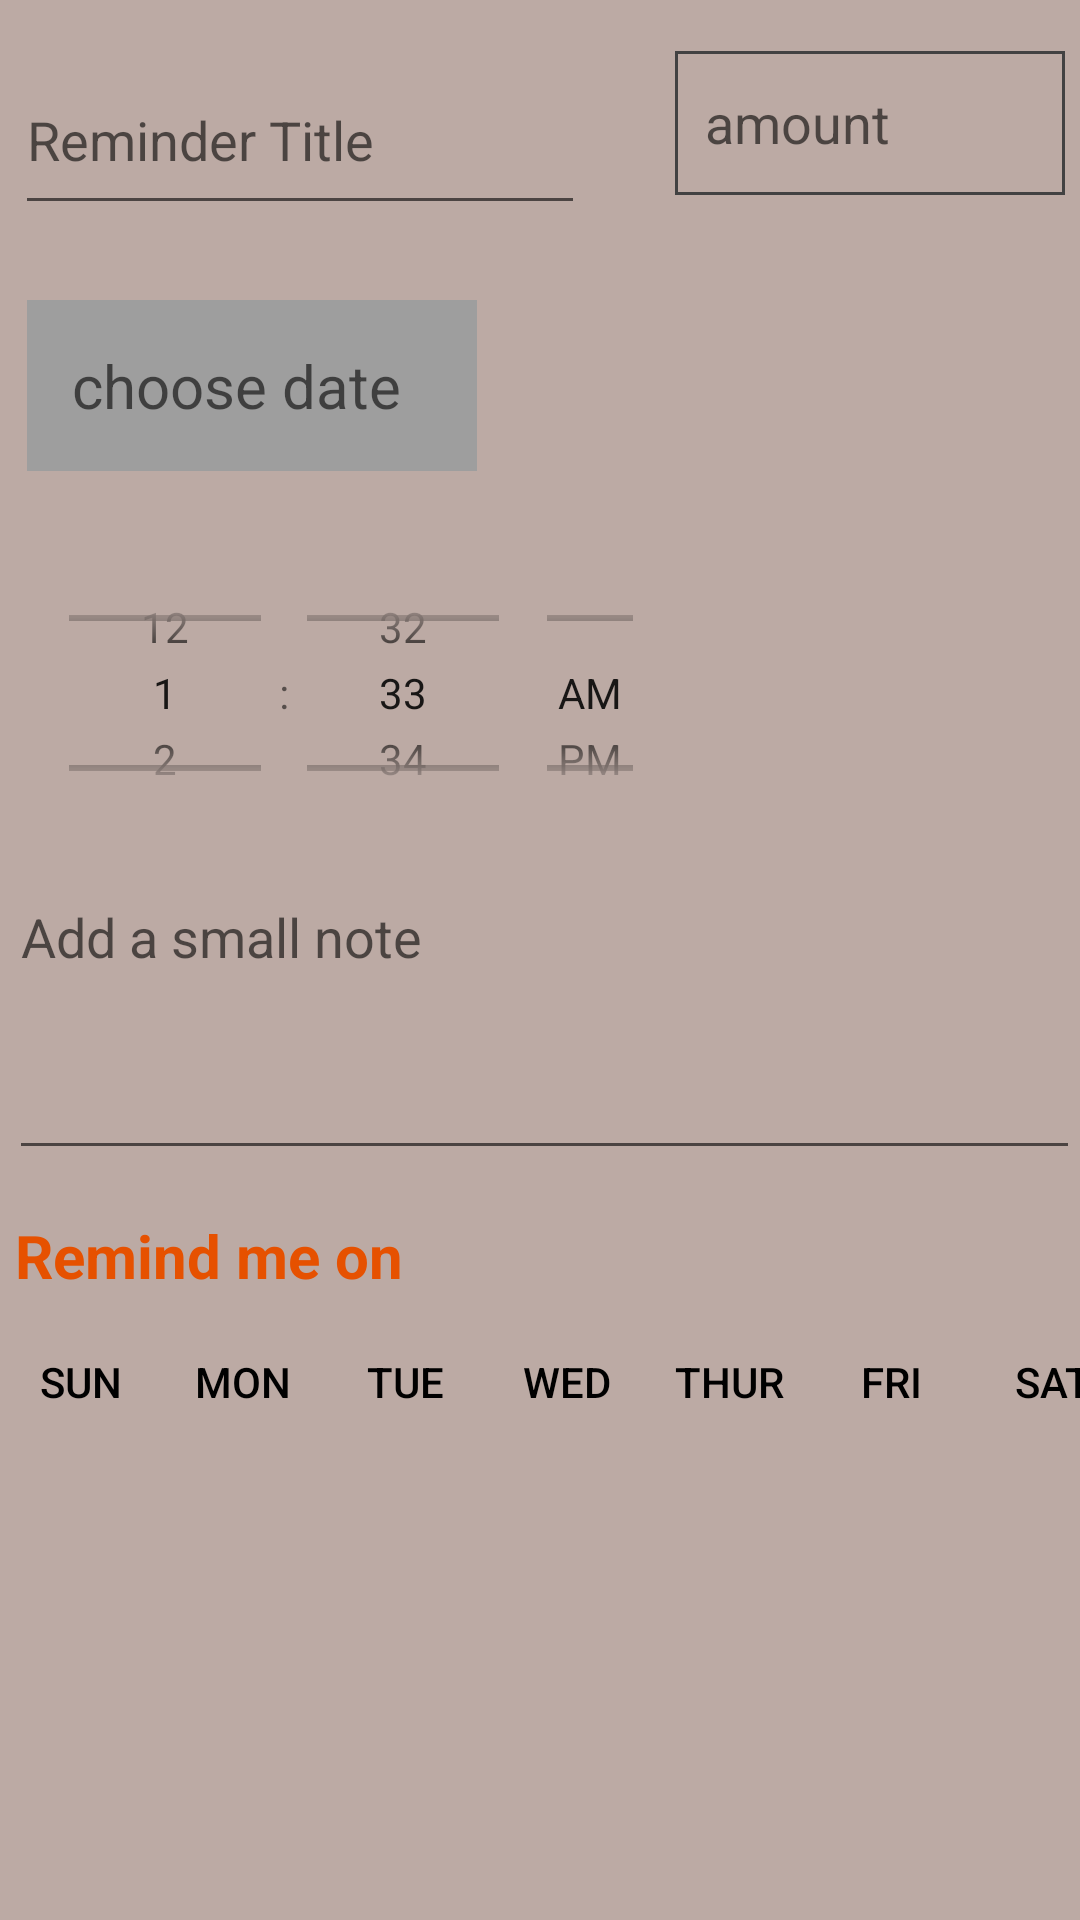

Write the Android layout XML for this screen, with the resource values it uses.
<!-- AndroidManifest.xml: application theme Theme.NotificationsMe -->
<!-- res/layout/activity_notifications.xml -->
<?xml version="1.0" encoding="utf-8"?>
<RelativeLayout xmlns:android="http://schemas.android.com/apk/res/android"
    xmlns:app="http://schemas.android.com/apk/res-auto"
    xmlns:tools="http://schemas.android.com/tools"
    android:layout_width="match_parent"
    android:layout_height="match_parent"
    android:background="@color/brownish"
    tools:context=".Notifications">

    <EditText
        android:id="@+id/topic"
        android:layout_width="190dp"
        android:layout_height="60dp"
        android:layout_marginTop="15dp"
        android:hint="@string/topic"
        android:layout_marginBottom="10dp"
        android:layout_marginStart="5dp"
        android:textColor="@color/black"
        />

    <EditText
        android:id="@+id/amount"
        android:layout_width="130dp"
        android:layout_height="48dp"
        android:layout_alignStart="@+id/topic"
        android:layout_marginStart="220dp"
        android:layout_marginTop="17dp"
        android:layout_marginBottom="10dp"
        android:background="@drawable/rectang"
        android:hint="@string/amount"
        android:inputType="number" />

    <EditText
        android:id="@+id/simpleDatePicker"
        android:layout_width="150dp"
        android:layout_height="wrap_content"
        android:background="@color/lightGrey"
        android:layout_marginStart="9dp"
        android:hint="@string/choose_date"
        android:layout_below= "@+id/amount"
        android:padding="15dp"
        android:textSize="20sp"
        android:layout_marginTop="25dp"
        />

    <TimePicker
        android:id="@+id/timePicker"
        android:layout_width="220dp"
        android:layout_height="98dp"
        android:layout_below="@+id/simpleDatePicker"
        android:layout_marginStart="7dp"
        android:layout_marginTop="25dp"
        android:layout_marginBottom="6dp"
        android:timePickerMode="spinner" />

    <EditText
        android:id="@+id/note"
        android:layout_width="397dp"
        android:layout_height="100dp"
        android:layout_below="@+id/timePicker"
        android:layout_marginTop="4dp"
        android:ems="10"
        android:gravity="top|start"
        android:hint="@string/set_a_reminder"
        android:inputType="textMultiLine"
        android:layout_marginStart="3dp"
        />

    <TextView
        android:id="@+id/remind"
        android:textSize="20sp"
        android:layout_width="380dp"
        android:layout_height="25dp"
        android:layout_below="@+id/note"
        android:layout_marginTop="15dp"
        android:layout_marginStart="5dp"
        android:text="@string/remind_me_on"
        android:textStyle="bold"
        android:textColor="@color/orange"
        />

    

    <LinearLayout
        android:id="@+id/daypicker_layout"
        android:layout_marginTop="13dp"
        android:layout_width="wrap_content"
        android:layout_height="wrap_content"
        android:layout_below="@+id/remind"
        android:layout_centerHorizontal="true">

        <include
            android:id="@+id/daypicker"
            layout="@layout/day_picker"
            android:layout_width="wrap_content"
            android:layout_height="wrap_content"></include>
    </LinearLayout>

</RelativeLayout>
<!-- res/layout/day_picker.xml (included above) -->
<?xml version="1.0" encoding="utf-8"?>
<LinearLayout xmlns:android="http://schemas.android.com/apk/res/android"
    xmlns:app="http://schemas.android.com/apk/res-auto"
    android:orientation="horizontal" android:layout_width="match_parent"
    android:layout_height="match_parent">
    <ToggleButton
        android:id="@+id/tD"
        android:layout_width="48dp"
        android:layout_height="35dp"
        android:layout_marginLeft="3dp"
        android:layout_marginRight="3dp"
        android:textOff="Sun"
        android:textOn="Sun"
        style="@style/toggleButton"
        android:background="@drawable/toggle_btn" />
    <ToggleButton
        android:id="@+id/tL"
        android:layout_marginLeft="3dp"
        android:layout_marginRight="3dp"
        android:layout_width="48dp"
        android:layout_height="35dp"
        android:textOff="Mon"
        android:textOn="Mon"
        style="@style/toggleButton"
        android:background="@drawable/toggle_btn" />

    <ToggleButton
        android:id="@+id/tM"
        android:layout_marginLeft="3dp"
        android:layout_marginRight="3dp"
        android:layout_width="48dp"
        android:layout_height="35dp"
        android:textOff="Tue"
        android:textOn="Tue"
        style="@style/toggleButton"
        android:background="@drawable/toggle_btn" />

    <ToggleButton
        android:id="@+id/tMi"
        android:layout_marginLeft="3dp"
        android:layout_marginRight="3dp"
        android:layout_width="48dp"
        android:layout_height="35dp"
        android:textOff="Wed"
        android:textOn="Wed"
        style="@style/toggleButton"
        android:background="@drawable/toggle_btn" />

    <ToggleButton
        android:id="@+id/tJ"
        android:layout_marginLeft="3dp"
        android:layout_marginRight="3dp"
        android:layout_width="48dp"
        android:layout_height="35dp"
        android:textOff="Thur"
        android:textOn="Thur"
        style="@style/toggleButton"
        android:background="@drawable/toggle_btn" />

    <ToggleButton
        android:id="@+id/tV"
        android:layout_marginLeft="3dp"
        android:layout_marginRight="3dp"
        android:layout_width="48dp"
        android:layout_height="35dp"
        android:textOff="Fri"
        android:textOn="Fri"
        style="@style/toggleButton"
        android:background="@drawable/toggle_btn" />

    <ToggleButton
        android:id="@+id/tS"
        android:layout_marginLeft="3dp"
        android:layout_marginRight="3dp"
        android:layout_width="48dp"
        android:layout_height="35dp"
        android:textOff="Sat"
        android:textOn="Sat"
        style="@style/toggleButton"
        android:background="@drawable/toggle_btn" />

</LinearLayout>
<!-- resources referenced by this layout -->
<resources>
  <color name="black">#FF000000</color>
  <color name="brownish">#BCAAA4</color>
  <color name="lightGrey">#9E9E9E</color>
  <color name="orange">#E65100</color>
  <!-- drawable border (drawable) -->
  <?xml version="1.0" encoding="utf-8"?>
  <shape xmlns:android="http://schemas.android.com/apk/res/android" android:shape="rectangle" >
      <solid android:background="@color/brownish" />
      <corners android:radius="15dp"/>
      <stroke android:width="1dp" android:color="@color/grey"/>
      <padding android:bottom="10dp" android:left="10dp" android:right="10dp" android:top="10dp"/>
  </shape>
  <!-- drawable rectang (drawable) -->
  <?xml version="1.0" encoding="utf-8"?>
  <shape xmlns:android="http://schemas.android.com/apk/res/android" android:shape="rectangle" >
      <solid android:background="@color/brownish" />
      <stroke android:width="1dp" android:color="@color/grey"/>
      <padding android:bottom="10dp" android:left="10dp" android:right="10dp" android:top="10dp"/>
  </shape>
  <!-- drawable toggle_btn (drawable) -->
  <?xml version="1.0" encoding="utf-8"?>
  <selector xmlns:android="http://schemas.android.com/apk/res/android">
      <item android:state_checked="false"
          android:drawable="@android:color/transparent" />
      <item android:state_checked="true"
          android:drawable="@drawable/oval" />
  </selector>
  <string name="amount">amount</string>
  <string name="choose_date">choose date</string>
  <string name="remind_me_on">Remind me on</string>
  <string name="set_a_reminder">Add a small note</string>
  <string name="topic">Reminder Title</string>
  <style name="toggleButton">
          <item name="android:buttonStyleToggle">@style/Widget.Button.Toggle</item>
          <item name="android:textColor">@drawable/toggle_text_color</item>
      </style>
  <style name="Theme.NotificationsMe" parent="Theme.MaterialComponents.DayNight.DarkActionBar">
          
          <item name="colorPrimary">@color/brownish</item>
          <item name="colorPrimaryVariant">@color/brownish</item>
          <item name="colorOnPrimary">@color/white</item>
          
          <item name="colorSecondary">@color/brownish</item>
          <item name="colorSecondaryVariant">@color/black</item>
          <item name="colorOnSecondary">@color/brownish</item>
          
          <item name="android:statusBarColor">?attr/colorPrimaryVariant</item>
          
      </style>
  <color name="grey">#424242</color>
  <!-- drawable oval (drawable) -->
  <?xml version="1.0" encoding="utf-8"?>
  <shape xmlns:android="http://schemas.android.com/apk/res/android"
      android:shape="oval">
      <solid android:color="@color/lightGrey" />
      <size
          android:width="20dp"
          android:height="20dp" />
  </shape>
  <style name="Widget.Button.Toggle" parent="android:Widget">
          <item name="android:background">@drawable/toggle_btn</item>
      </style>
  <!-- drawable toggle_text_color (drawable) -->
  <?xml version="1.0" encoding="utf-8"?>
  <selector xmlns:android="http://schemas.android.com/apk/res/android">
      <item android:state_checked="false"
          android:color="@color/black"/>
  
      <item android:state_checked="true"
          android:color="@color/orange" />
  </selector>
  <color name="white">#FFFFFFFF</color>
</resources>
